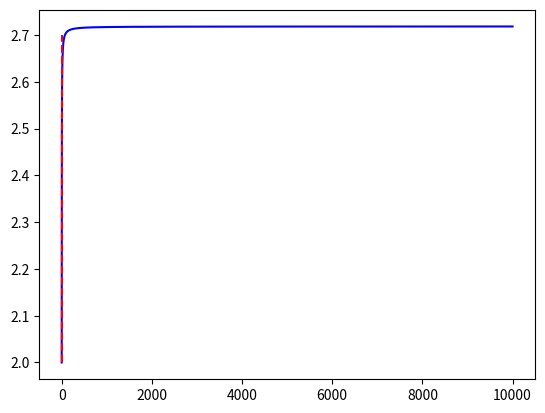

Python code for this plot:
import numpy as np
import matplotlib.pyplot as plt


an = np.arange(1, 10000)


@np.vectorize
def lim(n):
    return (1 + (1/n))**n


print(lim(an))


plt.plot(an, lim(an), "b")
plt.vlines(0, 2, 2.7, colors="r", linestyles="--")
plt.show()
